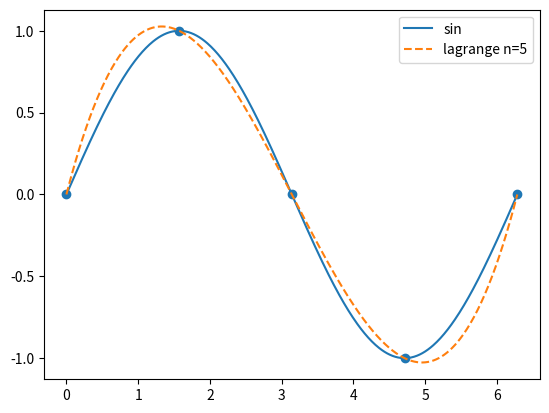
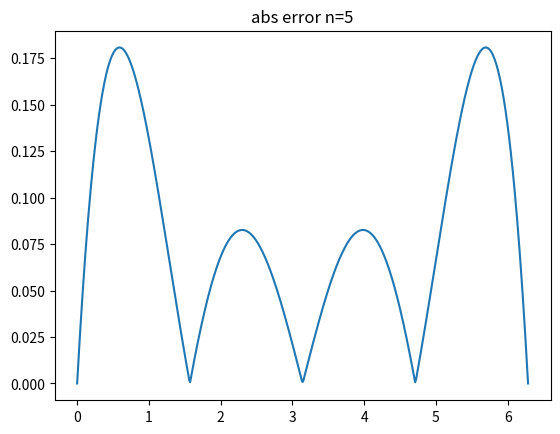
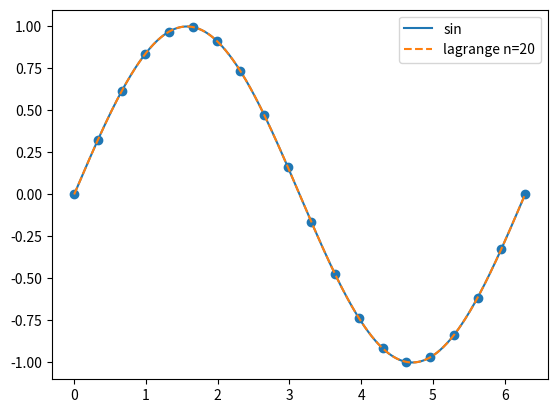
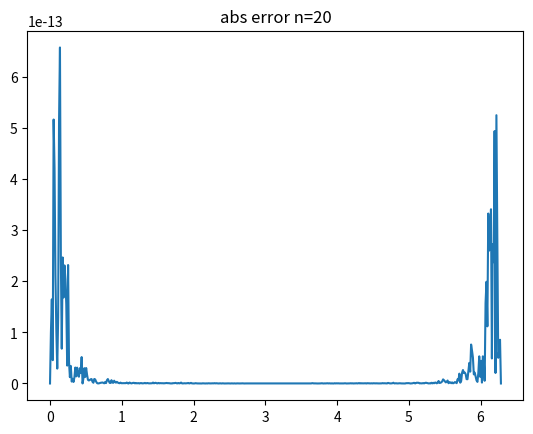
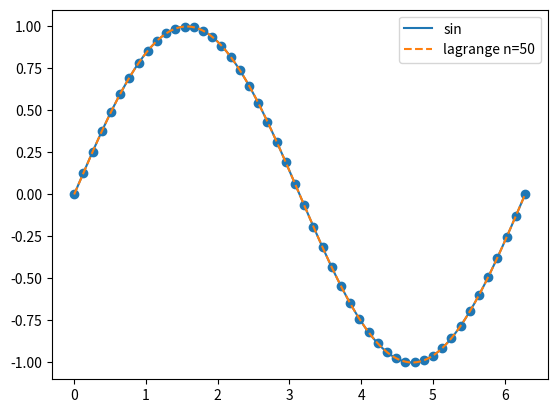
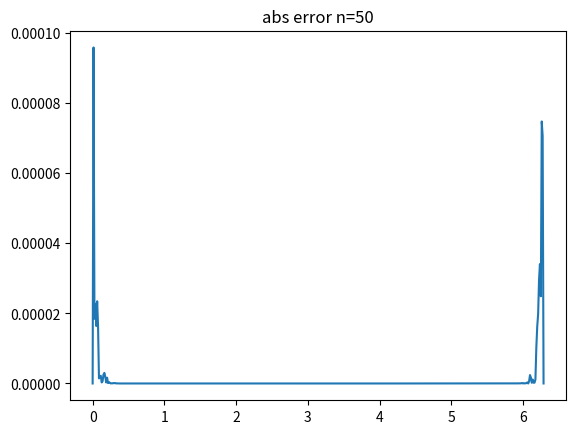
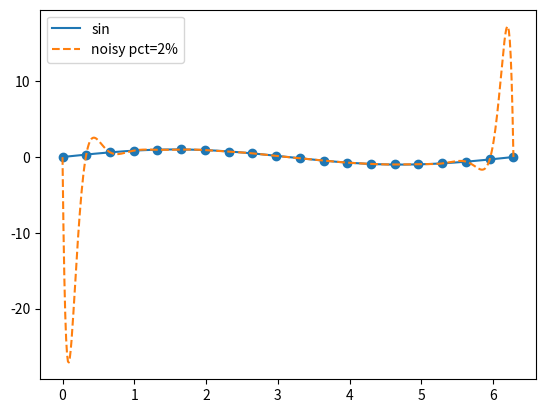
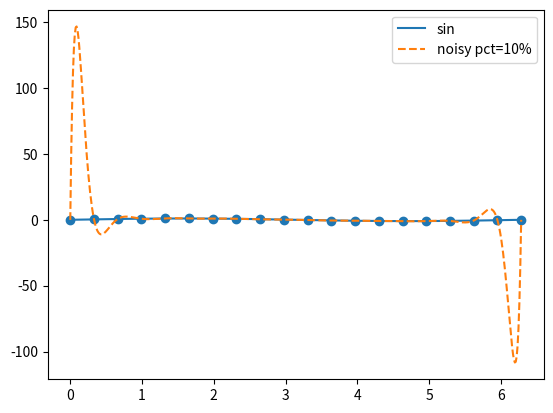
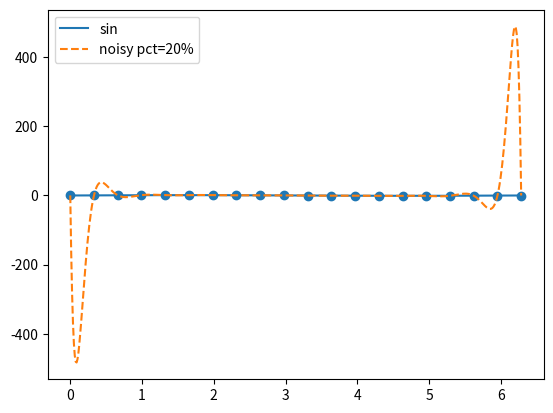

The matplotlib source for these figures, in order:
import numpy as np
import matplotlib.pyplot as plt

def make_data(n):
    x=np.linspace(0,2*np.pi,n)
    y=np.sin(x)
    return x,y

def lagrange_interp(xi,yi,xx):
    xx=np.array(xx)
    yi=np.array(yi)
    xi=np.array(xi)
    out=np.zeros_like(xx, dtype=float)
    n=len(xi)
    for k in range(n):
        term=np.ones_like(xx)
        for j in range(n):
            if j==k: continue
            term*= (xx-xi[j])/(xi[k]-xi[j])
        out+=yi[k]*term
    return out

def run_all():
    for n in [5,20,50]:
        x,y=make_data(n)
        xx=np.linspace(0,2*np.pi,500)
        yf=lagrange_interp(x,y,xx)
        plt.figure()
        plt.plot(xx,np.sin(xx),label='sin')
        plt.plot(xx,yf,'--',label=f'lagrange n={n}')
        plt.scatter(x,y)
        plt.legend()
        plt.savefig(f'lagrange_scratch_fit_n{n}.png')
        plt.close()
        plt.figure()
        plt.plot(xx,np.abs(np.sin(xx)-yf))
        plt.title(f'abs error n={n}')
        plt.savefig(f'lagrange_scratch_err_n{n}.png')
        plt.close()
    x,y=make_data(20)
    rng=np.random.default_rng(3)
    for pct in [0.02,0.10,0.20]:
        y_noisy=y+(rng.random(len(y))*2-1)*pct
        xx=np.linspace(0,2*np.pi,500)
        yf=lagrange_interp(x,y_noisy,xx)
        plt.figure()
        plt.plot(xx,np.sin(xx),label='sin')
        plt.plot(xx,yf,'--',label=f'noisy pct={int(pct*100)}%')
        plt.scatter(x,y_noisy)
        plt.legend()
        plt.savefig(f'lagrange_scratch_noisy_pct{int(pct*100)}.png')
        plt.close()

if __name__=='__main__':
    run_all()
